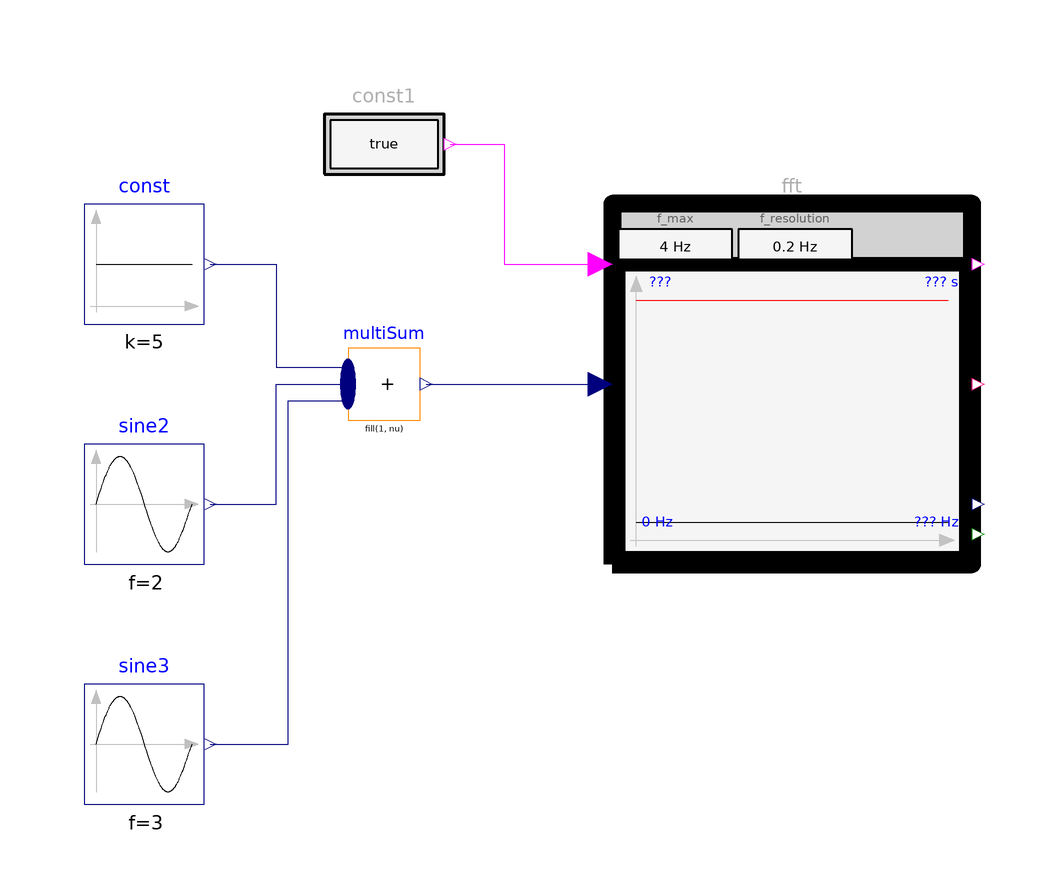

This picture is the connection diagram that the Modelica source below describes through its graphical annotations.

model FFT "WithinAbsoluteDomain with a scale: the margin is scaledDistance/scale and agrees in sign with the verdict"
      extends Modelica.Icons.Example;
      import Requirements.Types.Property;
      Requirements.ChecksInFixedWindow_withFFT.WithinAbsoluteDomain fft(
        f_max=4,
        f_resolution=0.2,
        maxAmplitude=[0,6; 1,6; 2,4; 3,1.5; 4,1.5],
        scale=0.5)
        annotation (Placement(transformation(extent={{8,0},{68,60}})));
      Modelica.Blocks.Sources.Sine sine2(amplitude=3, f=2)
        annotation (Placement(transformation(extent={{-80,0},{-60,20}})));
      Modelica.Blocks.Sources.Sine sine3(amplitude=1.5, f=3)
        annotation (Placement(transformation(extent={{-80,-40},{-60,-20}})));
      Modelica.Blocks.Sources.Constant const(k=5)
        annotation (Placement(transformation(extent={{-80,40},{-60,60}})));
      Modelica.Blocks.Math.MultiSum multiSum(nu=3)
        annotation (Placement(transformation(extent={{-36,24},{-24,36}})));
      Requirements.Sources.BooleanConstant const1
        annotation (Placement(transformation(extent={{-40,60},{-20,80}})));
    equation
      connect(const.y, multiSum.u[1]) annotation (Line(points={{-59,50},{-48,50},{-48,32.8},{-36,32.8}}, color={0,0,127}));
      connect(sine2.y, multiSum.u[2]) annotation (Line(points={{-59,10},{-48,10},{-48,30},{-36,30}}, color={0,0,127}));
      connect(sine3.y, multiSum.u[3]) annotation (Line(points={{-59,-30},{-46,-30},{-46,27.2},{-36,27.2}}, color={0,0,127}));
      connect(multiSum.y, fft.u) annotation (Line(points={{-22.98,30},{6,30}}, color={0,0,127}));
      connect(const1.y, fft.condition) annotation (Line(points={{-19,70},{-10,70},{-10,50},{6,50}}, color={255,0,255}));
      when time >= 5.5 then
        assert(noEvent(fft.y == Property.Satisfied and fft.margin > 0), "FFT: the spectrum is within the limit, the margin positive");
      end when;
      when sample(0, 0.01) then
        assert(noEvent(abs(fft.margin - fft.scaledDistance/0.5) < 1e-12), "FFT: the margin is not scaledDistance/scale");
        assert(noEvent(fft.y <> Property.Satisfied or fft.margin >= 0), "FFT: satisfied with a negative margin");
        assert(noEvent(fft.y <> Property.Violated or fft.margin <= 0), "FFT: violated with a positive margin");
      end when;
      annotation (experiment(StopTime=6), Documentation(info="<html>
<p>The stimulus of <a href=\"modelica://Requirements.Examples.Elementary.ChecksInFixedWindow_withFFT.WithinAbsoluteDomain1\">WithinAbsoluteDomain1</a>
(5 + 3 sin 2 Hz + 1.5 sin 3 Hz against the limit polygon) with <code>scale = 0.5</code> and without the terminate
block: the FFT completes at t = 4.975 s, the property is Satisfied and the margin is <code>scaledDistance/scale</code>,
positive -- the FFT blocks' <code>scaledDistance</code> is their robustness. The
value itself is not closed-form (leakage); it is the stored reference of this example in the regression lists.
The example runs on Dymola, OpenModelica and Modelon Impact.</p>
<p>Copyright &copy; 2026 Model Based Innovation LLC. All rights reserved.</p>
</html>"));
    end FFT;